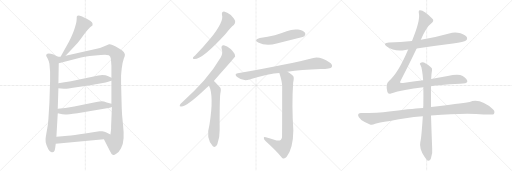
t = 0.00 s
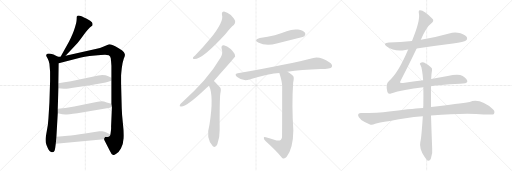
t = 2.80 s
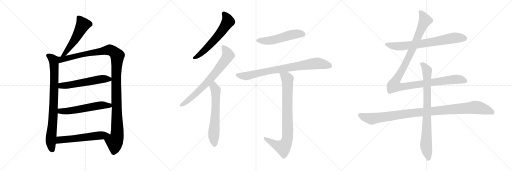
t = 5.60 s
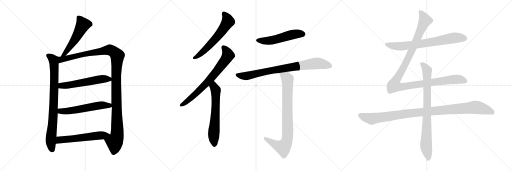
t = 8.40 s
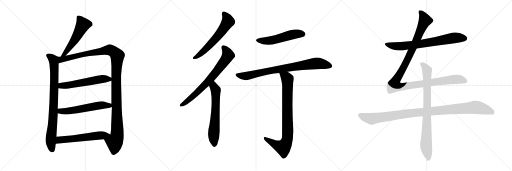
t = 11.19 s
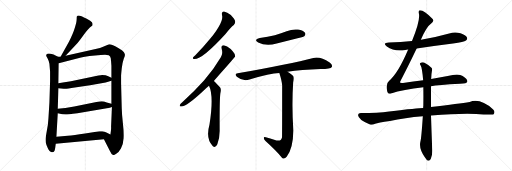
t = 13.99 s

The animated SVG that drew these frames (rendered in a browser with its animation timeline set to each time). Animation: 16 CSS @keyframes rules; one cycle of 13.99 s.

<svg version="1.1" viewBox="0 0 3072 1024" xmlns="http://www.w3.org/2000/svg">
  <g stroke="lightgray" stroke-dasharray="1,1" stroke-width="1" transform="scale(4, 4)">
    <line x1="0" y1="0" x2="256" y2="256"></line>
    <line x1="256" y1="0" x2="0" y2="256"></line>
    <line x1="128" y1="0" x2="128" y2="256"></line>
    <line x1="0" y1="128" x2="256" y2="128"></line>
    <line x1="256" y1="0" x2="512" y2="256"></line>
    <line x1="512" y1="0" x2="256" y2="256"></line>
    <line x1="384" y1="0" x2="384" y2="256"></line>
    <line x1="256" y1="128" x2="512" y2="128"></line>
    <line x1="512" y1="0" x2="768" y2="256"></line>
    <line x1="768" y1="0" x2="512" y2="256"></line>
    <line x1="640" y1="0" x2="640" y2="256"></line>
    <line x1="512" y1="128" x2="768" y2="128"></line>
  </g>
<g transform="scale(1, -1) translate(0, -850)">
   <style type="text/css">
    @keyframes keyframes0 {
      from {
       stroke: black;
       stroke-dashoffset: 535;
       stroke-width: 128;
       }
       64% {
       animation-timing-function: step-end;
       stroke: black;
       stroke-dashoffset: 0;
       stroke-width: 128;
       }
       to {
       stroke: black;
       stroke-width: 1024;
       }
       }
       #make-me-a-hanzi-animation-0 {
         animation: keyframes0 0.685384s both;
         animation-delay: 0.000000s;
         animation-timing-function: linear;
       }
    @keyframes keyframes1 {
      from {
       stroke: black;
       stroke-dashoffset: 841;
       stroke-width: 128;
       }
       73% {
       animation-timing-function: step-end;
       stroke: black;
       stroke-dashoffset: 0;
       stroke-width: 128;
       }
       to {
       stroke: black;
       stroke-width: 1024;
       }
       }
       #make-me-a-hanzi-animation-1 {
         animation: keyframes1 0.934408s both;
         animation-delay: 0.685384s;
         animation-timing-function: linear;
       }
    @keyframes keyframes2 {
      from {
       stroke: black;
       stroke-dashoffset: 1213;
       stroke-width: 128;
       }
       80% {
       animation-timing-function: step-end;
       stroke: black;
       stroke-dashoffset: 0;
       stroke-width: 128;
       }
       to {
       stroke: black;
       stroke-width: 1024;
       }
       }
       #make-me-a-hanzi-animation-2 {
         animation: keyframes2 1.237142s both;
         animation-delay: 1.619792s;
         animation-timing-function: linear;
       }
    @keyframes keyframes3 {
      from {
       stroke: black;
       stroke-dashoffset: 566;
       stroke-width: 128;
       }
       65% {
       animation-timing-function: step-end;
       stroke: black;
       stroke-dashoffset: 0;
       stroke-width: 128;
       }
       to {
       stroke: black;
       stroke-width: 1024;
       }
       }
       #make-me-a-hanzi-animation-3 {
         animation: keyframes3 0.710612s both;
         animation-delay: 2.856934s;
         animation-timing-function: linear;
       }
    @keyframes keyframes4 {
      from {
       stroke: black;
       stroke-dashoffset: 572;
       stroke-width: 128;
       }
       65% {
       animation-timing-function: step-end;
       stroke: black;
       stroke-dashoffset: 0;
       stroke-width: 128;
       }
       to {
       stroke: black;
       stroke-width: 1024;
       }
       }
       #make-me-a-hanzi-animation-4 {
         animation: keyframes4 0.715495s both;
         animation-delay: 3.567546s;
         animation-timing-function: linear;
       }
    @keyframes keyframes5 {
      from {
       stroke: black;
       stroke-dashoffset: 578;
       stroke-width: 128;
       }
       65% {
       animation-timing-function: step-end;
       stroke: black;
       stroke-dashoffset: 0;
       stroke-width: 128;
       }
       to {
       stroke: black;
       stroke-width: 1024;
       }
       }
       #make-me-a-hanzi-animation-5 {
         animation: keyframes5 0.720378s both;
         animation-delay: 4.283041s;
         animation-timing-function: linear;
       }
    @keyframes keyframes6 {
      from {
       stroke: black;
       stroke-dashoffset: 609;
       stroke-width: 128;
       }
       66% {
       animation-timing-function: step-end;
       stroke: black;
       stroke-dashoffset: 0;
       stroke-width: 128;
       }
       to {
       stroke: black;
       stroke-width: 1024;
       }
       }
       #make-me-a-hanzi-animation-6 {
         animation: keyframes6 0.745605s both;
         animation-delay: 5.003419s;
         animation-timing-function: linear;
       }
    @keyframes keyframes7 {
      from {
       stroke: black;
       stroke-dashoffset: 724;
       stroke-width: 128;
       }
       70% {
       animation-timing-function: step-end;
       stroke: black;
       stroke-dashoffset: 0;
       stroke-width: 128;
       }
       to {
       stroke: black;
       stroke-width: 1024;
       }
       }
       #make-me-a-hanzi-animation-7 {
         animation: keyframes7 0.839193s both;
         animation-delay: 5.749024s;
         animation-timing-function: linear;
       }
    @keyframes keyframes8 {
      from {
       stroke: black;
       stroke-dashoffset: 632;
       stroke-width: 128;
       }
       67% {
       animation-timing-function: step-end;
       stroke: black;
       stroke-dashoffset: 0;
       stroke-width: 128;
       }
       to {
       stroke: black;
       stroke-width: 1024;
       }
       }
       #make-me-a-hanzi-animation-8 {
         animation: keyframes8 0.764323s both;
         animation-delay: 6.588217s;
         animation-timing-function: linear;
       }
    @keyframes keyframes9 {
      from {
       stroke: black;
       stroke-dashoffset: 528;
       stroke-width: 128;
       }
       63% {
       animation-timing-function: step-end;
       stroke: black;
       stroke-dashoffset: 0;
       stroke-width: 128;
       }
       to {
       stroke: black;
       stroke-width: 1024;
       }
       }
       #make-me-a-hanzi-animation-9 {
         animation: keyframes9 0.679688s both;
         animation-delay: 7.352540s;
         animation-timing-function: linear;
       }
    @keyframes keyframes10 {
      from {
       stroke: black;
       stroke-dashoffset: 822;
       stroke-width: 128;
       }
       73% {
       animation-timing-function: step-end;
       stroke: black;
       stroke-dashoffset: 0;
       stroke-width: 128;
       }
       to {
       stroke: black;
       stroke-width: 1024;
       }
       }
       #make-me-a-hanzi-animation-10 {
         animation: keyframes10 0.918945s both;
         animation-delay: 8.032228s;
         animation-timing-function: linear;
       }
    @keyframes keyframes11 {
      from {
       stroke: black;
       stroke-dashoffset: 847;
       stroke-width: 128;
       }
       73% {
       animation-timing-function: step-end;
       stroke: black;
       stroke-dashoffset: 0;
       stroke-width: 128;
       }
       to {
       stroke: black;
       stroke-width: 1024;
       }
       }
       #make-me-a-hanzi-animation-11 {
         animation: keyframes11 0.939290s both;
         animation-delay: 8.951173s;
         animation-timing-function: linear;
       }
    @keyframes keyframes12 {
      from {
       stroke: black;
       stroke-dashoffset: 726;
       stroke-width: 128;
       }
       70% {
       animation-timing-function: step-end;
       stroke: black;
       stroke-dashoffset: 0;
       stroke-width: 128;
       }
       to {
       stroke: black;
       stroke-width: 1024;
       }
       }
       #make-me-a-hanzi-animation-12 {
         animation: keyframes12 0.840820s both;
         animation-delay: 9.890463s;
         animation-timing-function: linear;
       }
    @keyframes keyframes13 {
      from {
       stroke: black;
       stroke-dashoffset: 1180;
       stroke-width: 128;
       }
       79% {
       animation-timing-function: step-end;
       stroke: black;
       stroke-dashoffset: 0;
       stroke-width: 128;
       }
       to {
       stroke: black;
       stroke-width: 1024;
       }
       }
       #make-me-a-hanzi-animation-13 {
         animation: keyframes13 1.210286s both;
         animation-delay: 10.731283s;
         animation-timing-function: linear;
       }
    @keyframes keyframes14 {
      from {
       stroke: black;
       stroke-dashoffset: 1069;
       stroke-width: 128;
       }
       78% {
       animation-timing-function: step-end;
       stroke: black;
       stroke-dashoffset: 0;
       stroke-width: 128;
       }
       to {
       stroke: black;
       stroke-width: 1024;
       }
       }
       #make-me-a-hanzi-animation-14 {
         animation: keyframes14 1.119954s both;
         animation-delay: 11.941569s;
         animation-timing-function: linear;
       }
    @keyframes keyframes15 {
      from {
       stroke: black;
       stroke-dashoffset: 837;
       stroke-width: 128;
       }
       73% {
       animation-timing-function: step-end;
       stroke: black;
       stroke-dashoffset: 0;
       stroke-width: 128;
       }
       to {
       stroke: black;
       stroke-width: 1024;
       }
       }
       #make-me-a-hanzi-animation-15 {
         animation: keyframes15 0.931152s both;
         animation-delay: 13.061523s;
         animation-timing-function: linear;
       }
</style>
<path d="M 393.5 516.0 L 455.5 582.0 Q 469.5 597.0 500.5 640.0 Q 531.5 683.0 548.5 694.0 L 553.5 697.0 Q 554.5 698.0 555.5 704.0 Q 556.5 709.0 551.5 717.0 Q 547.5 724.0 517.5 740.0 Q 487.5 755.0 478.5 757.0 Q 470.5 758.0 464.5 756.0 Q 462.5 754.0 460.5 750.0 Q 460.5 739.0 459.5 730.0 Q 459.5 720.0 449.5 686.0 Q 439.5 652.0 414.5 602.0 L 363.5 510.0 C 348.5 484.0 372.5 494.0 393.5 516.0 Z" fill="lightgray"></path> 
<path d="M 348.5 510.0 L 329.5 520.0 Q 325.5 524.0 304.5 528.0 Q 284.5 532.0 278.5 524.0 Q 276.5 518.0 277.5 515.0 L 286.5 498.0 Q 293.5 485.0 296.5 468.0 L 300.5 422.0 L 300.5 364.0 L 296.5 236.0 L 290.5 139.0 Q 288.5 101.0 280.5 63.0 Q 273.5 24.0 273.5 16.0 Q 273.5 7.0 274.5 -4.0 Q 276.5 -15.0 286.5 -37.0 Q 296.5 -60.0 310.5 -62.0 Q 323.5 -66.0 328.5 -50.0 L 330.5 -40.0 Q 331.5 -38.0 331.5 -34.0 L 334.5 -12.0 L 338.5 30.0 L 346.5 171.0 L 346.5 198.0 L 350.5 322.0 L 350.5 352.0 L 352.5 472.0 C 352.5 502.0 353.5 508.0 348.5 510.0 Z" fill="lightgray"></path> 
<path d="M 573.5 557.0 L 393.5 516.0 L 363.5 510.0 L 348.5 510.0 C 318.5 507.0 323.5 464.0 352.5 472.0 L 468.5 502.0 Q 498.5 511.0 570.5 518.0 Q 642.5 525.0 652.5 519.0 Q 662.5 513.0 664.5 501.0 Q 666.5 488.0 668.5 456.0 L 668.5 384.0 L 668.5 366.0 L 668.5 228.0 L 671.5 209.0 L 666.5 91.0 Q 667.5 84.0 665.5 66.0 L 662.5 44.0 C 658.5 14.0 609.5 42.0 623.5 15.0 L 659.5 -55.0 Q 668.5 -76.0 678.5 -79.0 Q 682.5 -82.0 699.5 -70.0 Q 712.5 -63.0 725.5 -40.0 Q 739.5 -17.0 741.5 21.0 Q 743.5 58.0 737.5 110.0 Q 731.5 162.0 730.5 200.0 L 726.5 350.0 L 726.5 396.0 Q 726.5 402.0 730.5 441.0 Q 735.5 480.0 742.5 499.0 Q 750.5 518.0 749.5 523.0 Q 749.5 528.0 743.5 538.0 Q 737.5 548.0 714.5 560.0 Q 665.5 588.0 654.5 585.0 L 622.5 572.0 Q 601.5 563.0 573.5 557.0 Z" fill="lightgray"></path> 
<path d="M 350.5 322.0 L 382.5 318.0 Q 385.5 317.0 428.5 323.0 L 540.5 339.0 L 633.5 356.0 Q 646.5 358.0 668.5 366.0 C 689.5 373.0 689.5 373.0 668.5 384.0 L 649.5 394.0 Q 635.5 401.0 612.5 401.0 Q 606.5 399.0 590.5 398.0 L 425.5 363.0 Q 407.5 361.0 386.5 357.0 L 350.5 352.0 C 320.5 348.0 320.5 326.0 350.5 322.0 Z" fill="lightgray"></path> 
<path d="M 346.5 171.0 L 373.5 166.0 L 393.5 164.0 Q 405.5 164.0 464.5 172.0 L 658.5 204.0 L 671.5 209.0 C 698.5 219.0 697.5 220.0 668.5 228.0 L 640.5 236.0 Q 622.5 243.0 610.5 243.0 Q 598.5 243.0 578.5 239.0 L 445.5 212.0 L 392.5 203.0 L 346.5 198.0 C 316.5 195.0 317.5 176.0 346.5 171.0 Z" fill="lightgray"></path> 
<path d="M 334.5 -12.0 L 623.5 15.0 C 653.5 18.0 689.5 31.0 662.5 44.0 L 638.5 56.0 Q 628.5 62.0 613.5 63.0 Q 599.5 64.0 596.5 63.0 L 510.5 50.0 Q 441.5 39.0 406.5 36.0 L 338.5 30.0 C 308.5 27.0 304.5 -15.0 334.5 -12.0 Z" fill="lightgray"></path> 
<path d="M 1332.0 761.5 Q 1345.0 722.5 1262.0 619.5 Q 1223.0 571.5 1172.0 519.5 Q 1162.0 510.5 1158.0 505.5 Q 1154.0 495.5 1167.0 496.5 Q 1215.0 496.5 1353.0 647.5 Q 1386.0 689.5 1403.0 701.5 Q 1413.0 710.5 1411.0 723.5 Q 1408.0 736.5 1385.0 760.5 Q 1363.0 779.5 1344.0 782.5 Q 1328.0 782.5 1332.0 761.5 Z" fill="lightgray"></path> 
<path d="M 1283.0 365.5 Q 1409.0 506.5 1411.0 511.5 Q 1410.0 515.5 1410.0 518.5 Q 1409.0 531.5 1384.0 556.5 Q 1362.0 577.5 1343.0 579.5 Q 1325.0 580.5 1330.0 558.5 Q 1339.0 530.5 1325.0 507.5 Q 1282.0 434.5 1224.0 367.5 Q 1167.0 303.5 1092.0 235.5 Q 1082.0 228.5 1079.0 221.5 Q 1075.0 211.5 1088.0 212.5 Q 1121.0 212.5 1224.0 309.5 Q 1237.0 322.5 1254.0 336.5 L 1283.0 365.5 Z" fill="lightgray"></path> 
<path d="M 1254.0 336.5 Q 1284.0 276.5 1257.0 103.5 Q 1233.0 19.5 1276.0 -24.5 Q 1292.0 -40.5 1304.0 -14.5 Q 1319.0 25.5 1318.0 70.5 Q 1317.0 250.5 1322.0 290.5 Q 1329.0 317.5 1320.0 327.5 Q 1287.0 363.5 1283.0 365.5 C 1261.0 385.5 1242.0 364.5 1254.0 336.5 Z" fill="lightgray"></path> 
<path d="M 1559.0 622.5 Q 1519.0 612.5 1549.0 595.5 Q 1597.0 571.5 1660.0 589.5 Q 1724.0 605.5 1791.0 622.5 Q 1822.0 631.5 1827.0 635.5 Q 1836.0 645.5 1830.0 654.5 Q 1821.0 667.5 1788.0 673.5 Q 1754.0 677.5 1720.0 663.5 Q 1686.0 650.5 1649.0 639.5 Q 1607.0 629.5 1559.0 622.5 Z" fill="lightgray"></path> 
<path d="M 1725.0 420.5 Q 1806.0 433.5 1924.0 437.5 Q 1984.0 437.5 1991.0 449.5 Q 1997.0 462.5 1978.0 475.5 Q 1921.0 514.5 1880.0 503.5 Q 1744.0 467.5 1426.0 411.5 Q 1404.0 408.5 1421.0 390.5 Q 1457.0 360.5 1497.0 373.5 Q 1620.0 413.5 1676.0 413.5 L 1725.0 420.5 Z" fill="lightgray"></path> 
<path d="M 1645.0 12.5 Q 1623.0 19.5 1595.0 27.5 Q 1582.0 31.5 1583.0 23.5 Q 1583.0 16.5 1593.0 4.5 Q 1654.0 -50.5 1693.0 -96.5 Q 1706.0 -106.5 1720.0 -89.5 Q 1759.0 -38.5 1760.0 68.5 Q 1750.0 218.5 1759.0 355.5 Q 1766.0 383.5 1759.0 394.5 Q 1752.0 404.5 1725.0 420.5 C 1700.0 436.5 1667.0 442.5 1676.0 413.5 Q 1691.0 367.5 1693.0 338.5 Q 1693.0 31.5 1692.0 26.5 Q 1689.0 17.5 1684.0 10.5 Q 1672.0 3.5 1645.0 12.5 Z" fill="lightgray"></path> 
<path d="M 2500.0 559.5 Q 2606.0 575.5 2718.0 589.5 Q 2785.0 599.5 2796.0 608.5 Q 2806.0 615.5 2802.0 626.5 Q 2795.0 641.5 2763.0 651.5 Q 2729.0 661.5 2695.0 650.5 Q 2617.0 628.5 2534.0 614.5 Q 2530.0 614.5 2525.0 612.5 L 2472.0 605.5 Q 2405.0 599.5 2334.0 596.5 Q 2292.0 593.5 2321.0 572.5 Q 2366.0 539.5 2432.0 551.5 Q 2439.0 552.5 2449.0 553.5 L 2500.0 559.5 Z" fill="lightgray"></path> 
<path d="M 2539.0 369.5 Q 2481.0 362.5 2418.0 353.5 Q 2402.0 352.5 2400.0 355.5 Q 2399.0 358.5 2406.0 371.5 Q 2442.0 438.5 2500.0 559.5 L 2525.0 612.5 Q 2558.0 690.5 2587.0 710.5 Q 2606.0 723.5 2596.0 736.5 Q 2545.0 790.5 2519.0 789.5 Q 2509.0 789.5 2514.0 766.5 Q 2521.0 724.5 2472.0 605.5 L 2449.0 553.5 Q 2388.0 409.5 2334.0 365.5 Q 2312.0 349.5 2324.0 300.5 Q 2328.0 284.5 2346.0 290.5 Q 2418.0 314.5 2540.0 327.5 L 2586.0 333.5 Q 2628.0 342.5 2760.0 348.5 Q 2802.0 349.5 2804.0 362.5 Q 2805.0 377.5 2776.0 395.5 Q 2752.0 410.5 2686.0 395.5 L 2587.0 376.5 L 2539.0 369.5 Z" fill="lightgray"></path> 
<path d="M 2539.0 203.5 Q 2508.0 203.5 2335.0 182.5 Q 2268.0 172.5 2165.0 172.5 Q 2150.0 172.5 2148.0 160.5 Q 2148.0 147.5 2168.0 131.5 Q 2186.0 118.5 2220.0 104.5 Q 2232.0 100.5 2251.0 108.5 Q 2267.0 114.5 2340.0 125.5 Q 2428.0 144.5 2537.0 153.5 L 2586.0 157.5 Q 2802.0 175.5 2901.0 163.5 Q 2958.0 163.5 2962.0 165.5 Q 2962.0 166.5 2963.0 166.5 Q 2972.0 181.5 2959.0 194.5 Q 2881.0 264.5 2818.0 239.5 Q 2757.0 230.5 2586.0 208.5 L 2539.0 203.5 Z" fill="lightgray"></path> 
<path d="M 2587.0 376.5 Q 2588.0 409.5 2592.0 428.5 Q 2595.0 440.5 2587.0 446.5 Q 2563.0 467.5 2544.0 476.5 Q 2531.0 480.5 2522.0 472.5 Q 2516.0 468.5 2524.0 458.5 Q 2533.0 443.5 2539.0 369.5 L 2540.0 327.5 Q 2541.0 278.5 2540.0 216.5 Q 2539.0 210.5 2539.0 203.5 L 2537.0 153.5 Q 2528.0 17.5 2522.0 -0.5 Q 2513.0 -39.5 2548.0 -90.5 Q 2560.0 -109.5 2568.0 -113.5 Q 2580.0 -114.5 2585.0 -101.5 Q 2597.0 -68.5 2593.0 -38.5 Q 2589.0 64.5 2586.0 157.5 L 2586.0 208.5 L 2586.0 333.5 L 2587.0 376.5 Z" fill="lightgray"></path> 
      <clipPath id="make-me-a-hanzi-clip-0">
      <path d="M 393.5 516.0 L 455.5 582.0 Q 469.5 597.0 500.5 640.0 Q 531.5 683.0 548.5 694.0 L 553.5 697.0 Q 554.5 698.0 555.5 704.0 Q 556.5 709.0 551.5 717.0 Q 547.5 724.0 517.5 740.0 Q 487.5 755.0 478.5 757.0 Q 470.5 758.0 464.5 756.0 Q 462.5 754.0 460.5 750.0 Q 460.5 739.0 459.5 730.0 Q 459.5 720.0 449.5 686.0 Q 439.5 652.0 414.5 602.0 L 363.5 510.0 C 348.5 484.0 372.5 494.0 393.5 516.0 Z" fill="lightgray"></path>
      </clipPath>
      <path clip-path="url(#make-me-a-hanzi-clip-0)" d="M 472.5 747.0 L 496.5 702.0 L 434.5 591.0 L 390.5 529.0 L 370.5 515.0 " fill="none" id="make-me-a-hanzi-animation-0" stroke-dasharray="407 814" stroke-linecap="round"></path>

      <clipPath id="make-me-a-hanzi-clip-1">
      <path d="M 348.5 510.0 L 329.5 520.0 Q 325.5 524.0 304.5 528.0 Q 284.5 532.0 278.5 524.0 Q 276.5 518.0 277.5 515.0 L 286.5 498.0 Q 293.5 485.0 296.5 468.0 L 300.5 422.0 L 300.5 364.0 L 296.5 236.0 L 290.5 139.0 Q 288.5 101.0 280.5 63.0 Q 273.5 24.0 273.5 16.0 Q 273.5 7.0 274.5 -4.0 Q 276.5 -15.0 286.5 -37.0 Q 296.5 -60.0 310.5 -62.0 Q 323.5 -66.0 328.5 -50.0 L 330.5 -40.0 Q 331.5 -38.0 331.5 -34.0 L 334.5 -12.0 L 338.5 30.0 L 346.5 171.0 L 346.5 198.0 L 350.5 322.0 L 350.5 352.0 L 352.5 472.0 C 352.5 502.0 353.5 508.0 348.5 510.0 Z" fill="lightgray"></path>
      </clipPath>
      <path clip-path="url(#make-me-a-hanzi-clip-1)" d="M 287.5 518.0 L 314.5 499.0 L 324.5 475.0 L 322.5 222.0 L 304.5 3.0 L 314.5 -49.0 " fill="none" id="make-me-a-hanzi-animation-1" stroke-dasharray="713 1426" stroke-linecap="round"></path>

      <clipPath id="make-me-a-hanzi-clip-2">
      <path d="M 573.5 557.0 L 393.5 516.0 L 363.5 510.0 L 348.5 510.0 C 318.5 507.0 323.5 464.0 352.5 472.0 L 468.5 502.0 Q 498.5 511.0 570.5 518.0 Q 642.5 525.0 652.5 519.0 Q 662.5 513.0 664.5 501.0 Q 666.5 488.0 668.5 456.0 L 668.5 384.0 L 668.5 366.0 L 668.5 228.0 L 671.5 209.0 L 666.5 91.0 Q 667.5 84.0 665.5 66.0 L 662.5 44.0 C 658.5 14.0 609.5 42.0 623.5 15.0 L 659.5 -55.0 Q 668.5 -76.0 678.5 -79.0 Q 682.5 -82.0 699.5 -70.0 Q 712.5 -63.0 725.5 -40.0 Q 739.5 -17.0 741.5 21.0 Q 743.5 58.0 737.5 110.0 Q 731.5 162.0 730.5 200.0 L 726.5 350.0 L 726.5 396.0 Q 726.5 402.0 730.5 441.0 Q 735.5 480.0 742.5 499.0 Q 750.5 518.0 749.5 523.0 Q 749.5 528.0 743.5 538.0 Q 737.5 548.0 714.5 560.0 Q 665.5 588.0 654.5 585.0 L 622.5 572.0 Q 601.5 563.0 573.5 557.0 Z" fill="lightgray"></path>
      </clipPath>
      <path clip-path="url(#make-me-a-hanzi-clip-2)" d="M 358.5 479.0 L 374.5 496.0 L 649.5 551.0 L 674.5 545.0 L 703.5 517.0 L 697.5 327.0 L 703.5 53.0 L 697.5 16.0 L 687.5 0.0 L 680.5 -66.0 " fill="none" id="make-me-a-hanzi-animation-2" stroke-dasharray="1085 2170" stroke-linecap="round"></path>

      <clipPath id="make-me-a-hanzi-clip-3">
      <path d="M 350.5 322.0 L 382.5 318.0 Q 385.5 317.0 428.5 323.0 L 540.5 339.0 L 633.5 356.0 Q 646.5 358.0 668.5 366.0 C 689.5 373.0 689.5 373.0 668.5 384.0 L 649.5 394.0 Q 635.5 401.0 612.5 401.0 Q 606.5 399.0 590.5 398.0 L 425.5 363.0 Q 407.5 361.0 386.5 357.0 L 350.5 352.0 C 320.5 348.0 320.5 326.0 350.5 322.0 Z" fill="lightgray"></path>
      </clipPath>
      <path clip-path="url(#make-me-a-hanzi-clip-3)" d="M 356.5 330.0 L 368.5 337.0 L 413.5 339.0 L 599.5 375.0 L 660.5 380.0 " fill="none" id="make-me-a-hanzi-animation-3" stroke-dasharray="438 876" stroke-linecap="round"></path>

      <clipPath id="make-me-a-hanzi-clip-4">
      <path d="M 346.5 171.0 L 373.5 166.0 L 393.5 164.0 Q 405.5 164.0 464.5 172.0 L 658.5 204.0 L 671.5 209.0 C 698.5 219.0 697.5 220.0 668.5 228.0 L 640.5 236.0 Q 622.5 243.0 610.5 243.0 Q 598.5 243.0 578.5 239.0 L 445.5 212.0 L 392.5 203.0 L 346.5 198.0 C 316.5 195.0 317.5 176.0 346.5 171.0 Z" fill="lightgray"></path>
      </clipPath>
      <path clip-path="url(#make-me-a-hanzi-clip-4)" d="M 354.5 191.0 L 362.5 184.0 L 390.5 183.0 L 614.5 220.0 L 655.5 218.0 L 662.5 212.0 " fill="none" id="make-me-a-hanzi-animation-4" stroke-dasharray="444 888" stroke-linecap="round"></path>

      <clipPath id="make-me-a-hanzi-clip-5">
      <path d="M 334.5 -12.0 L 623.5 15.0 C 653.5 18.0 689.5 31.0 662.5 44.0 L 638.5 56.0 Q 628.5 62.0 613.5 63.0 Q 599.5 64.0 596.5 63.0 L 510.5 50.0 Q 441.5 39.0 406.5 36.0 L 338.5 30.0 C 308.5 27.0 304.5 -15.0 334.5 -12.0 Z" fill="lightgray"></path>
      </clipPath>
      <path clip-path="url(#make-me-a-hanzi-clip-5)" d="M 341.5 -6.0 L 357.5 11.0 L 654.5 44.0 " fill="none" id="make-me-a-hanzi-animation-5" stroke-dasharray="450 900" stroke-linecap="round"></path>

      <clipPath id="make-me-a-hanzi-clip-6">
      <path d="M 1332.0 761.5 Q 1345.0 722.5 1262.0 619.5 Q 1223.0 571.5 1172.0 519.5 Q 1162.0 510.5 1158.0 505.5 Q 1154.0 495.5 1167.0 496.5 Q 1215.0 496.5 1353.0 647.5 Q 1386.0 689.5 1403.0 701.5 Q 1413.0 710.5 1411.0 723.5 Q 1408.0 736.5 1385.0 760.5 Q 1363.0 779.5 1344.0 782.5 Q 1328.0 782.5 1332.0 761.5 Z" fill="lightgray"></path>
      </clipPath>
      <path clip-path="url(#make-me-a-hanzi-clip-6)" d="M 1344.0 768.5 L 1362.0 744.5 L 1368.0 722.5 L 1348.0 689.5 L 1251.0 571.5 L 1206.0 529.5 L 1166.0 504.5 " fill="none" id="make-me-a-hanzi-animation-6" stroke-dasharray="481 962" stroke-linecap="round"></path>

      <clipPath id="make-me-a-hanzi-clip-7">
      <path d="M 1283.0 365.5 Q 1409.0 506.5 1411.0 511.5 Q 1410.0 515.5 1410.0 518.5 Q 1409.0 531.5 1384.0 556.5 Q 1362.0 577.5 1343.0 579.5 Q 1325.0 580.5 1330.0 558.5 Q 1339.0 530.5 1325.0 507.5 Q 1282.0 434.5 1224.0 367.5 Q 1167.0 303.5 1092.0 235.5 Q 1082.0 228.5 1079.0 221.5 Q 1075.0 211.5 1088.0 212.5 Q 1121.0 212.5 1224.0 309.5 Q 1237.0 322.5 1254.0 336.5 L 1283.0 365.5 Z" fill="lightgray"></path>
      </clipPath>
      <path clip-path="url(#make-me-a-hanzi-clip-7)" d="M 1341.0 566.5 L 1360.0 542.5 L 1367.0 515.5 L 1334.0 465.5 L 1276.0 390.5 L 1186.0 297.5 L 1130.0 248.5 L 1087.0 220.5 " fill="none" id="make-me-a-hanzi-animation-7" stroke-dasharray="596 1192" stroke-linecap="round"></path>

      <clipPath id="make-me-a-hanzi-clip-8">
      <path d="M 1254.0 336.5 Q 1284.0 276.5 1257.0 103.5 Q 1233.0 19.5 1276.0 -24.5 Q 1292.0 -40.5 1304.0 -14.5 Q 1319.0 25.5 1318.0 70.5 Q 1317.0 250.5 1322.0 290.5 Q 1329.0 317.5 1320.0 327.5 Q 1287.0 363.5 1283.0 365.5 C 1261.0 385.5 1242.0 364.5 1254.0 336.5 Z" fill="lightgray"></path>
      </clipPath>
      <path clip-path="url(#make-me-a-hanzi-clip-8)" d="M 1280.0 358.5 L 1295.0 303.5 L 1293.0 171.5 L 1282.0 45.5 L 1288.0 -14.5 " fill="none" id="make-me-a-hanzi-animation-8" stroke-dasharray="504 1008" stroke-linecap="round"></path>

      <clipPath id="make-me-a-hanzi-clip-9">
      <path d="M 1559.0 622.5 Q 1519.0 612.5 1549.0 595.5 Q 1597.0 571.5 1660.0 589.5 Q 1724.0 605.5 1791.0 622.5 Q 1822.0 631.5 1827.0 635.5 Q 1836.0 645.5 1830.0 654.5 Q 1821.0 667.5 1788.0 673.5 Q 1754.0 677.5 1720.0 663.5 Q 1686.0 650.5 1649.0 639.5 Q 1607.0 629.5 1559.0 622.5 Z" fill="lightgray"></path>
      </clipPath>
      <path clip-path="url(#make-me-a-hanzi-clip-9)" d="M 1551.0 610.5 L 1616.0 606.5 L 1758.0 644.5 L 1818.0 646.5 " fill="none" id="make-me-a-hanzi-animation-9" stroke-dasharray="400 800" stroke-linecap="round"></path>

      <clipPath id="make-me-a-hanzi-clip-10">
      <path d="M 1725.0 420.5 Q 1806.0 433.5 1924.0 437.5 Q 1984.0 437.5 1991.0 449.5 Q 1997.0 462.5 1978.0 475.5 Q 1921.0 514.5 1880.0 503.5 Q 1744.0 467.5 1426.0 411.5 Q 1404.0 408.5 1421.0 390.5 Q 1457.0 360.5 1497.0 373.5 Q 1620.0 413.5 1676.0 413.5 L 1725.0 420.5 Z" fill="lightgray"></path>
      </clipPath>
      <path clip-path="url(#make-me-a-hanzi-clip-10)" d="M 1424.0 400.5 L 1473.0 394.5 L 1600.0 424.5 L 1899.0 471.5 L 1981.0 455.5 " fill="none" id="make-me-a-hanzi-animation-10" stroke-dasharray="694 1388" stroke-linecap="round"></path>

      <clipPath id="make-me-a-hanzi-clip-11">
      <path d="M 1645.0 12.5 Q 1623.0 19.5 1595.0 27.5 Q 1582.0 31.5 1583.0 23.5 Q 1583.0 16.5 1593.0 4.5 Q 1654.0 -50.5 1693.0 -96.5 Q 1706.0 -106.5 1720.0 -89.5 Q 1759.0 -38.5 1760.0 68.5 Q 1750.0 218.5 1759.0 355.5 Q 1766.0 383.5 1759.0 394.5 Q 1752.0 404.5 1725.0 420.5 C 1700.0 436.5 1667.0 442.5 1676.0 413.5 Q 1691.0 367.5 1693.0 338.5 Q 1693.0 31.5 1692.0 26.5 Q 1689.0 17.5 1684.0 10.5 Q 1672.0 3.5 1645.0 12.5 Z" fill="lightgray"></path>
      </clipPath>
      <path clip-path="url(#make-me-a-hanzi-clip-11)" d="M 1683.0 406.5 L 1718.0 386.5 L 1725.0 376.5 L 1727.0 59.5 L 1722.0 9.5 L 1699.0 -33.5 L 1655.0 -18.5 L 1590.0 21.5 " fill="none" id="make-me-a-hanzi-animation-11" stroke-dasharray="719 1438" stroke-linecap="round"></path>

      <clipPath id="make-me-a-hanzi-clip-12">
      <path d="M 2500.0 559.5 Q 2606.0 575.5 2718.0 589.5 Q 2785.0 599.5 2796.0 608.5 Q 2806.0 615.5 2802.0 626.5 Q 2795.0 641.5 2763.0 651.5 Q 2729.0 661.5 2695.0 650.5 Q 2617.0 628.5 2534.0 614.5 Q 2530.0 614.5 2525.0 612.5 L 2472.0 605.5 Q 2405.0 599.5 2334.0 596.5 Q 2292.0 593.5 2321.0 572.5 Q 2366.0 539.5 2432.0 551.5 Q 2439.0 552.5 2449.0 553.5 L 2500.0 559.5 Z" fill="lightgray"></path>
      </clipPath>
      <path clip-path="url(#make-me-a-hanzi-clip-12)" d="M 2324.0 586.5 L 2394.0 573.5 L 2519.0 586.5 L 2729.0 624.5 L 2789.0 620.5 " fill="none" id="make-me-a-hanzi-animation-12" stroke-dasharray="598 1196" stroke-linecap="round"></path>

      <clipPath id="make-me-a-hanzi-clip-13">
      <path d="M 2539.0 369.5 Q 2481.0 362.5 2418.0 353.5 Q 2402.0 352.5 2400.0 355.5 Q 2399.0 358.5 2406.0 371.5 Q 2442.0 438.5 2500.0 559.5 L 2525.0 612.5 Q 2558.0 690.5 2587.0 710.5 Q 2606.0 723.5 2596.0 736.5 Q 2545.0 790.5 2519.0 789.5 Q 2509.0 789.5 2514.0 766.5 Q 2521.0 724.5 2472.0 605.5 L 2449.0 553.5 Q 2388.0 409.5 2334.0 365.5 Q 2312.0 349.5 2324.0 300.5 Q 2328.0 284.5 2346.0 290.5 Q 2418.0 314.5 2540.0 327.5 L 2586.0 333.5 Q 2628.0 342.5 2760.0 348.5 Q 2802.0 349.5 2804.0 362.5 Q 2805.0 377.5 2776.0 395.5 Q 2752.0 410.5 2686.0 395.5 L 2587.0 376.5 L 2539.0 369.5 Z" fill="lightgray"></path>
      </clipPath>
      <path clip-path="url(#make-me-a-hanzi-clip-13)" d="M 2522.0 779.5 L 2542.0 750.5 L 2549.0 725.5 L 2462.0 527.5 L 2373.0 363.5 L 2366.0 336.5 L 2412.0 330.5 L 2720.0 374.5 L 2755.0 375.5 L 2793.0 365.5 " fill="none" id="make-me-a-hanzi-animation-13" stroke-dasharray="1052 2104" stroke-linecap="round"></path>

      <clipPath id="make-me-a-hanzi-clip-14">
      <path d="M 2539.0 203.5 Q 2508.0 203.5 2335.0 182.5 Q 2268.0 172.5 2165.0 172.5 Q 2150.0 172.5 2148.0 160.5 Q 2148.0 147.5 2168.0 131.5 Q 2186.0 118.5 2220.0 104.5 Q 2232.0 100.5 2251.0 108.5 Q 2267.0 114.5 2340.0 125.5 Q 2428.0 144.5 2537.0 153.5 L 2586.0 157.5 Q 2802.0 175.5 2901.0 163.5 Q 2958.0 163.5 2962.0 165.5 Q 2962.0 166.5 2963.0 166.5 Q 2972.0 181.5 2959.0 194.5 Q 2881.0 264.5 2818.0 239.5 Q 2757.0 230.5 2586.0 208.5 L 2539.0 203.5 Z" fill="lightgray"></path>
      </clipPath>
      <path clip-path="url(#make-me-a-hanzi-clip-14)" d="M 2161.0 158.5 L 2229.0 138.5 L 2420.0 167.5 L 2844.0 206.5 L 2920.0 191.5 L 2949.0 180.5 L 2959.0 169.5 " fill="none" id="make-me-a-hanzi-animation-14" stroke-dasharray="941 1882" stroke-linecap="round"></path>

      <clipPath id="make-me-a-hanzi-clip-15">
      <path d="M 2587.0 376.5 Q 2588.0 409.5 2592.0 428.5 Q 2595.0 440.5 2587.0 446.5 Q 2563.0 467.5 2544.0 476.5 Q 2531.0 480.5 2522.0 472.5 Q 2516.0 468.5 2524.0 458.5 Q 2533.0 443.5 2539.0 369.5 L 2540.0 327.5 Q 2541.0 278.5 2540.0 216.5 Q 2539.0 210.5 2539.0 203.5 L 2537.0 153.5 Q 2528.0 17.5 2522.0 -0.5 Q 2513.0 -39.5 2548.0 -90.5 Q 2560.0 -109.5 2568.0 -113.5 Q 2580.0 -114.5 2585.0 -101.5 Q 2597.0 -68.5 2593.0 -38.5 Q 2589.0 64.5 2586.0 157.5 L 2586.0 208.5 L 2586.0 333.5 L 2587.0 376.5 Z" fill="lightgray"></path>
      </clipPath>
      <path clip-path="url(#make-me-a-hanzi-clip-15)" d="M 2531.0 466.5 L 2562.0 428.5 L 2564.0 216.5 L 2556.0 -19.5 L 2571.0 -101.5 " fill="none" id="make-me-a-hanzi-animation-15" stroke-dasharray="709 1418" stroke-linecap="round"></path>

</g>
</svg>
